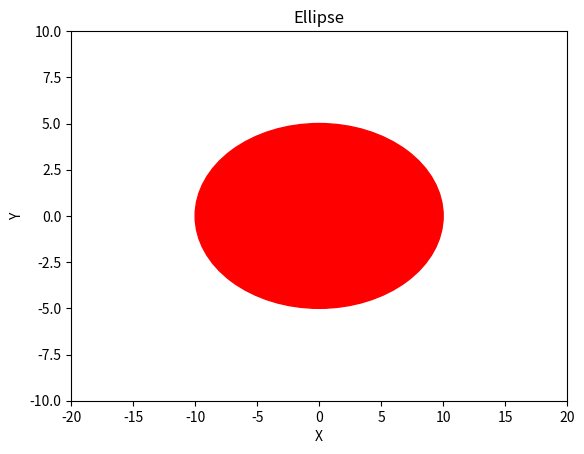

Recreate this plot in Python.
import matplotlib
import matplotlib.pyplot as plt

fig, ax = plt.subplots()

# set center as origin
center = (0, 0)

# set width as 2*horizontal radius
width = 2 * 10

# set height as 2*vertical radius
height = 2 * 5

# create ellipse object
e = matplotlib.patches.Ellipse(xy=center, width=width, height=height, angle=0, color='r')

# add object to plot
ax.add_patch(e)

# set limits
ax.set_xlim(-width + center[0], width + center[0])
ax.set_ylim(-height + center[1], height + center[1])

# set labels
ax.set_xlabel('X')
ax.set_ylabel('Y')

# set title as 'Ellipse'
ax.set_title('Ellipse')

plt.show()